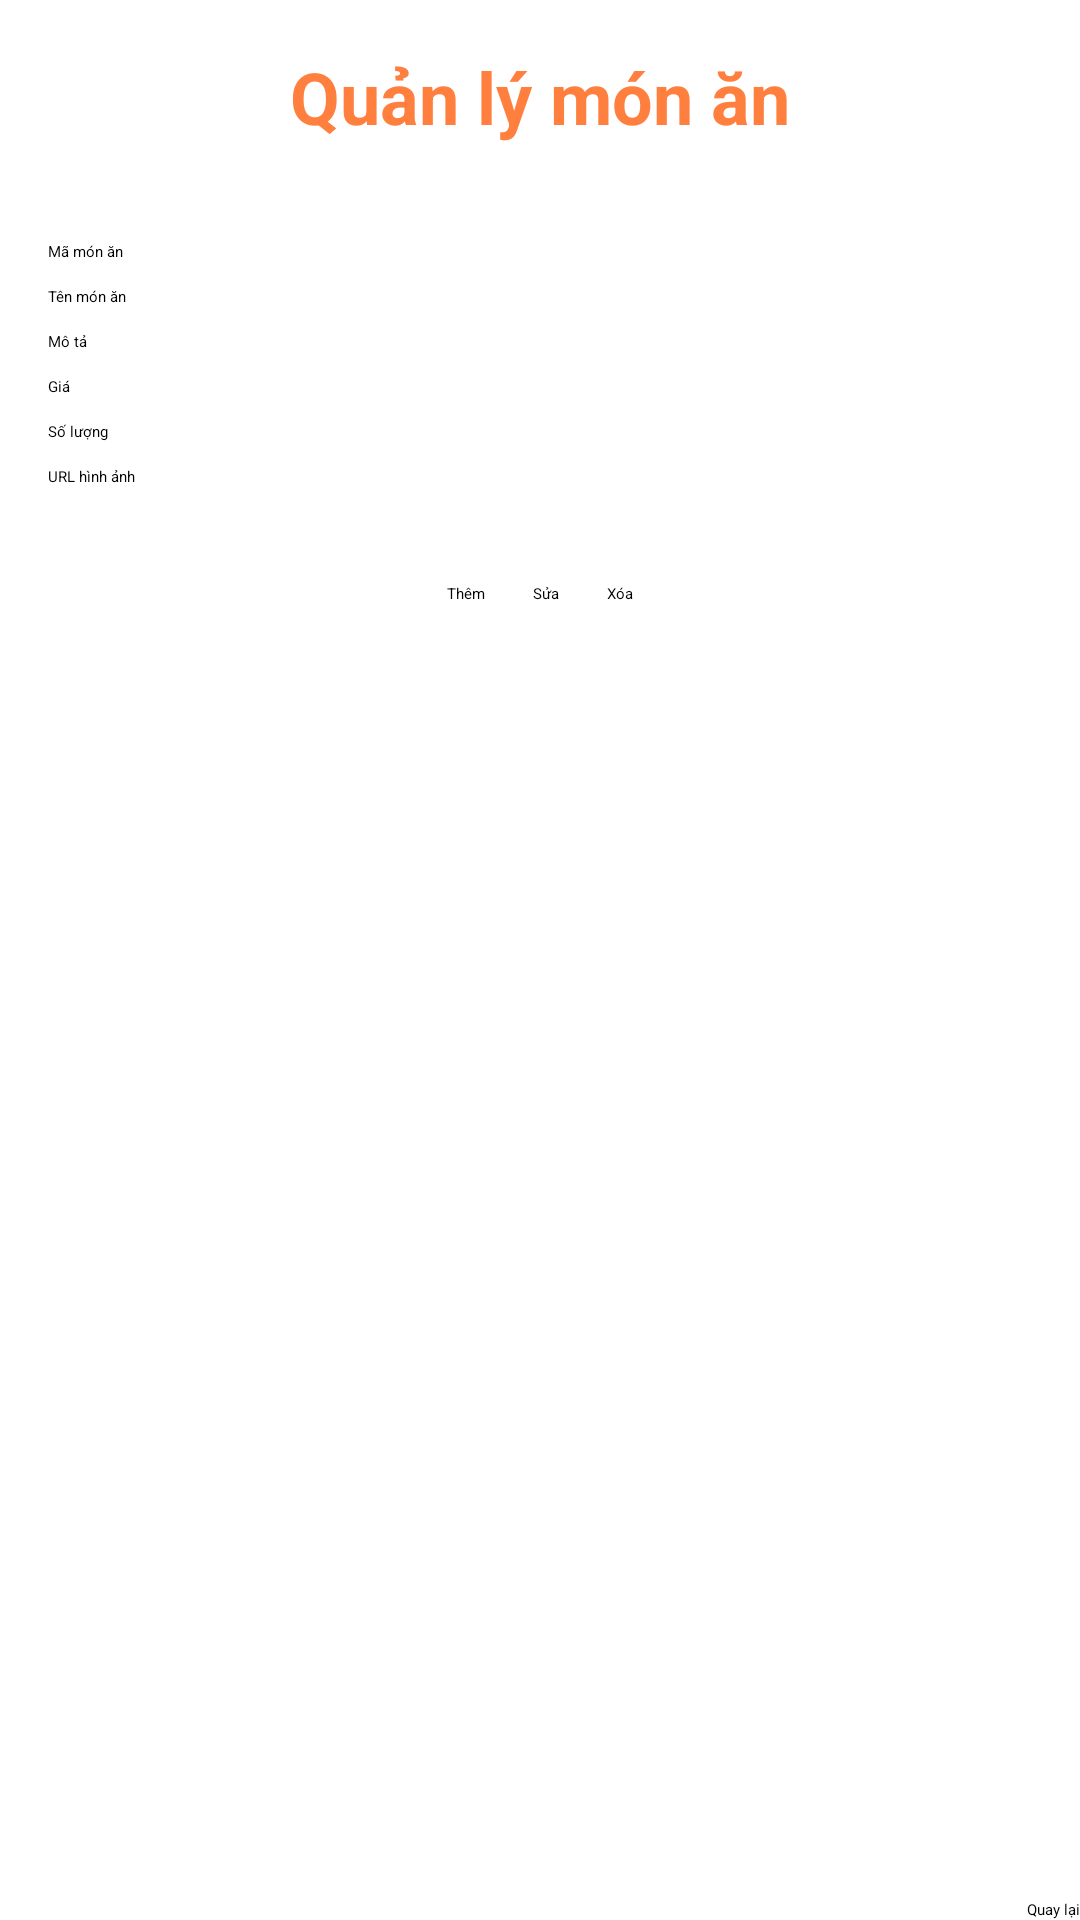

Produce the Android XML layout that renders to this screen, including the resource entries it uses.
<!-- AndroidManifest.xml: application theme Theme.DoAn -->
<!-- res/layout/activity_dishadmin.xml -->
<?xml version="1.0" encoding="utf-8"?>
<LinearLayout xmlns:android="http://schemas.android.com/apk/res/android"
    xmlns:app="http://schemas.android.com/apk/res-auto"
    xmlns:tools="http://schemas.android.com/tools"
    android:layout_width="match_parent"
    android:layout_height="match_parent"
    android:orientation="vertical"
    app:layoutDescription="@xml/activity_dishadmin_scene"
    tools:context=".Dishadmin">

    
    <TextView
        android:layout_width="match_parent"
        android:layout_height="wrap_content"
        android:text="Quản lý món ăn"
        android:textSize="24sp"
        android:textStyle="bold"
        android:gravity="center"
        android:padding="16dp"
        android:textColor="#FF7F3E" />

    
    <LinearLayout
        android:layout_width="match_parent"
        android:layout_height="wrap_content"
        android:orientation="vertical"
        android:padding="16dp">

        <EditText
            android:id="@+id/editTextDishId"
            android:layout_width="match_parent"
            android:layout_height="wrap_content"
            android:hint="Mã món ăn"
            android:textColor="@android:color/black" />

        <EditText
            android:id="@+id/editTextName"
            android:layout_width="match_parent"
            android:layout_height="wrap_content"
            android:hint="Tên món ăn"
            android:textColor="@android:color/black"
            android:layout_marginTop="8dp" />

        <EditText
            android:id="@+id/editTextDescription"
            android:layout_width="match_parent"
            android:layout_height="wrap_content"
            android:hint="Mô tả"
            android:textColor="@android:color/black"
            android:layout_marginTop="8dp" />

        <EditText
            android:id="@+id/editTextPrice"
            android:layout_width="match_parent"
            android:layout_height="wrap_content"
            android:hint="Giá"
            android:textColor="@android:color/black"
            android:layout_marginTop="8dp" />

        <EditText
            android:id="@+id/editTextQuantity"
            android:layout_width="match_parent"
            android:layout_height="wrap_content"
            android:hint="Số lượng"
            android:textColor="@android:color/black"
            android:layout_marginTop="8dp" />

        <EditText
            android:id="@+id/editTextImage"
            android:layout_width="match_parent"
            android:layout_height="wrap_content"
            android:hint="URL hình ảnh"
            android:textColor="@android:color/black"
            android:layout_marginTop="8dp" />
    </LinearLayout>

    
    <LinearLayout
        android:layout_width="match_parent"
        android:layout_height="wrap_content"
        android:orientation="horizontal"
        android:gravity="center"
        android:padding="16dp">

        <Button
            android:id="@+id/buttonAddDish"
            android:layout_width="wrap_content"
            android:layout_height="wrap_content"
            android:text="Thêm"
            android:textColor="@android:color/black" />

        <Button
            android:id="@+id/buttonEdit"
            android:layout_width="wrap_content"
            android:layout_height="wrap_content"
            android:text="Sửa"
            android:textColor="@android:color/black"
            android:layout_marginStart="16dp" />

        <Button
            android:id="@+id/buttonDelete"
            android:layout_width="wrap_content"
            android:layout_height="wrap_content"
            android:text="Xóa"
            android:textColor="@android:color/black"
            android:layout_marginStart="16dp" />
    </LinearLayout>

    
    <ListView
        android:id="@+id/listView"
        android:layout_width="match_parent"
        android:layout_height="0dp"
        android:layout_weight="1"
        android:divider="@null"
        android:dividerHeight="0dp" />

    
    <Button
        android:id="@+id/btn_back"
        android:layout_width="wrap_content"
        android:layout_height="wrap_content"
        android:layout_gravity="right"
        android:layout_marginTop="16dp"
        android:text="Quay lại" />

</LinearLayout>
<!-- resources referenced by this layout -->
<resources>
  <style name="Theme.DoAn" parent="Base.Theme.DoAn">
          
          <item name="android:navigationBarColor">@android:color/transparent</item>
          <item name="android:statusBarColor">@android:color/transparent</item>
          <item name="android:windowLightStatusBar">?attr/isLightTheme</item>
      </style>
</resources>
